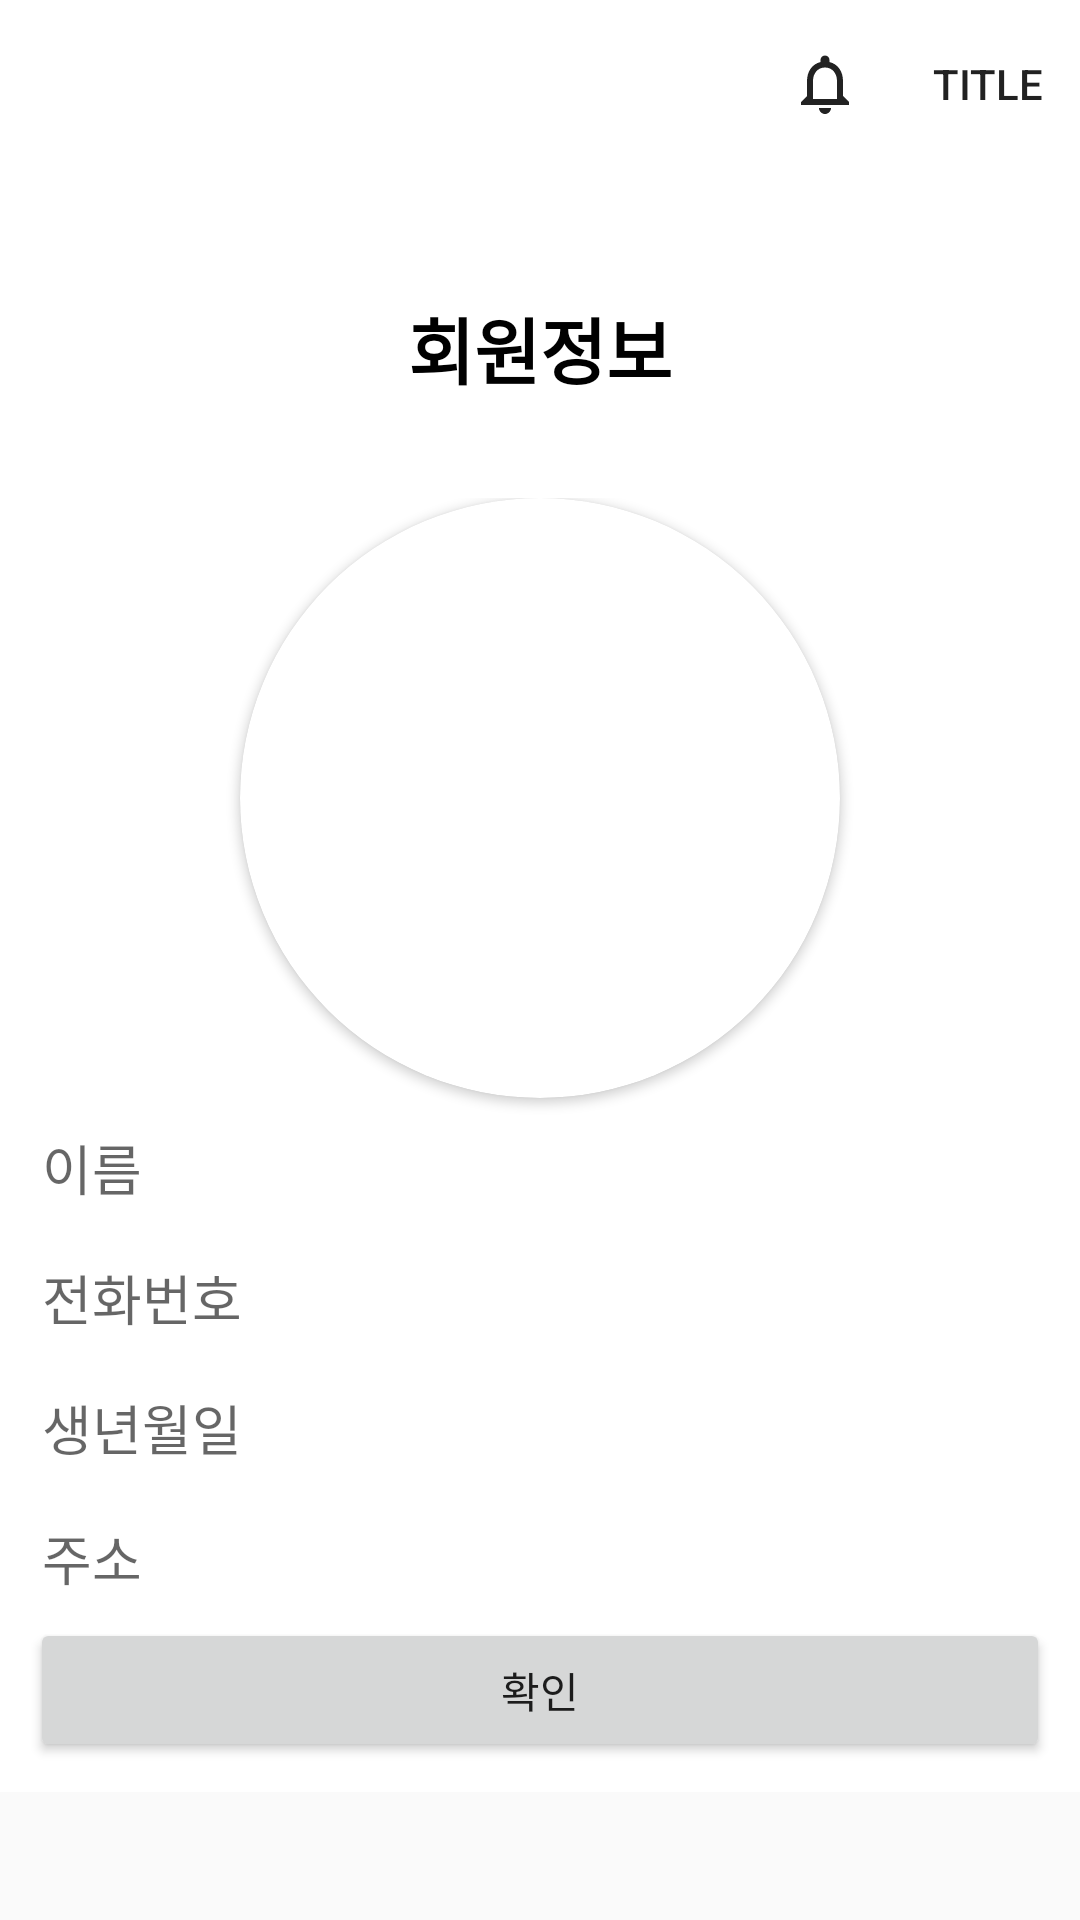

This screen was rendered from an Android layout file. Write that file and the resources it references.
<!-- AndroidManifest.xml: application theme AppTheme -->
<!-- res/layout/activity_user_init.xml -->
<?xml version="1.0" encoding="utf-8"?>
<RelativeLayout xmlns:android="http://schemas.android.com/apk/res/android"
    xmlns:app="http://schemas.android.com/apk/res-auto"
    xmlns:tools="http://schemas.android.com/tools"
    android:layout_width="match_parent"
    android:layout_height="match_parent">

    <include
        layout="@layout/view_toolbar"
        android:layout_width="match_parent"
        android:layout_height="wrap_content" />



    <ScrollView
        android:layout_width="match_parent"
        android:layout_height="match_parent"

        android:layout_below="@id/toolbar">

        <LinearLayout
            android:layout_width="match_parent"

            android:layout_height="wrap_content"
            android:background="#FFFFFF"
            android:orientation="vertical"
            android:padding="10dp">

            <TextView
                android:id="@+id/textView"
                android:layout_width="match_parent"
                android:layout_height="100dp"
                android:gravity="center"
                android:text="회원정보"
                android:textColor="#000000"
                android:textSize="24sp"
                android:textStyle="bold" />
            <LinearLayout
                android:layout_width="match_parent"

                android:layout_height="match_parent"
                android:gravity="center_horizontal"
                android:orientation="vertical">

                <androidx.cardview.widget.CardView
                    android:id="@+id/profileImageCardView"
                    android:layout_width="200dp"
                    android:layout_height="200dp"
                    app:cardCornerRadius="100dp">

                    <ImageView
                        android:id="@+id/profileImageView"
                        android:layout_width="match_parent"
                        android:layout_height="match_parent"
                        android:adjustViewBounds="true"
                        android:src="@android:drawable/sym_def_app_icon" />
                </androidx.cardview.widget.CardView>

                <EditText
                    android:id="@+id/nameEditText"
                    android:layout_width="match_parent"
                    android:layout_height="wrap_content"
                    android:ems="10"
                    android:hint="이름"
                    android:inputType="textPersonName" />





                <EditText
                    android:id="@+id/phoneNumberEditText"
                    android:layout_width="match_parent"
                    android:layout_height="wrap_content"
                    android:ems="10"
                    android:hint="전화번호"
                    android:inputType="phone" />

                <EditText
                    android:id="@+id/birthDayEditText"
                    android:layout_width="match_parent"
                    android:layout_height="wrap_content"
                    android:ems="10"
                    android:hint="생년월일"
                    android:inputType="date" />


                <EditText
                    android:id="@+id/addressEditText"
                    android:layout_width="match_parent"
                    android:layout_height="wrap_content"
                    android:ems="10"
                    android:hint="주소"
                    android:inputType="textPostalAddress" />
        <Button
            android:id="@+id/checkButton"
            android:layout_width="match_parent"
            android:layout_height="wrap_content"
            android:text="확인" />

            </LinearLayout>
        </LinearLayout>
    </ScrollView>


    <RelativeLayout
        android:id="@+id/buttonsBackgroundLayout"
        android:layout_width="match_parent"
        android:layout_height="match_parent"
        android:background="#91646464"
        android:visibility="gone"
        tools:visibility="gone">

        <androidx.cardview.widget.CardView
            android:layout_width="match_parent"
            android:layout_height="wrap_content"
            android:layout_alignParentBottom="true"
            android:elevation="10dp"
            app:cardCornerRadius="15dp">


            <LinearLayout

                android:layout_width="match_parent"
                android:layout_height="match_parent"
                android:orientation="vertical"
                android:padding="5dp">

                <Button
                    android:id="@+id/picture"
                    android:layout_width="match_parent"
                    android:layout_height="wrap_content"
                    android:text="사진촬영" />

                <Button
                    android:id="@+id/gallery"
                    android:layout_width="match_parent"
                    android:layout_height="wrap_content"
                    android:text="갤러리" />
            </LinearLayout>

        </androidx.cardview.widget.CardView>

    </RelativeLayout>

    <include
        layout="@layout/view_loader"
        android:layout_width="match_parent"
        android:layout_height="match_parent"
        android:visibility="gone"/>


</RelativeLayout>
<!-- res/layout/view_toolbar.xml (included above) -->
<?xml version="1.0" encoding="utf-8"?>
<androidx.appcompat.widget.Toolbar xmlns:android="http://schemas.android.com/apk/res/android"
    xmlns:app="http://schemas.android.com/apk/res-auto"
    xmlns:tools="http://schemas.android.com/tools"
    android:id="@+id/toolbar"
    android:layout_width="match_parent"
    android:layout_height="?attr/actionBarSize"
    android:background="#FFFFFF"
    android:elevation="0dp"
    android:theme="@style/AppTheme"
    android:visibility="visible"
    app:menu="@menu/toolbar_item"
    app:popupTheme="@style/ThemeOverlay.AppCompat.Light"
    app:subtitleTextColor=" #222222"
    app:titleTextColor=" #222222" />
<!-- res/layout/view_loader.xml (included above) -->
<?xml version="1.0" encoding="utf-8"?>
<RelativeLayout xmlns:android="http://schemas.android.com/apk/res/android"

    android:layout_width="match_parent"
    android:layout_height="match_parent"
    android:background="#A3888888"
    android:clickable="true">

    <ProgressBar
        android:id="@+id/progressBar"
        style="@android:style/Widget.Holo.Light.ProgressBar"
        android:layout_width="90dp"

        android:layout_height="90dp"
        android:layout_centerInParent="true"
        android:indeterminateDrawable="@drawable/progressbar_image" />

    <TextView
        android:id="@+id/textView8"
        android:layout_width="wrap_content"
        android:layout_height="wrap_content"
        android:layout_below="@id/progressBar"
        android:layout_alignParentEnd="false"
        android:layout_centerInParent="true"
        android:layout_marginTop="10dp"
        android:text="Loading.."
        android:textColor="#FFFFFF"
        android:textSize="20sp"
        android:textStyle="bold" />
</RelativeLayout>
<!-- resources referenced by this layout -->
<resources>
  <!-- drawable progressbar_image (drawable) -->
  <?xml version="1.0" encoding="utf-8"?>
  <animated-rotate
      xmlns:android="http://schemas.android.com/apk/res/android"
      android:drawable="@drawable/ic_logo"
      android:pivotX="50%"
      android:pivotY="50%">
  </animated-rotate>
  <style name="AppTheme" parent="Theme.AppCompat.Light.NoActionBar">
          
          <item name="colorPrimary">@color/colorPrimary</item>
          <item name="colorPrimaryDark">@color/myStatusBarColor</item>          
          <item name="colorAccent">@color/colorAccent</item>
          <item name="colorControlNormal">#ffffff</item>
          <item name="android:windowLightStatusBar">true</item>
  
      </style>
  <!-- drawable ic_logo (drawable) -->
  <vector xmlns:android="http://schemas.android.com/apk/res/android"
      android:width="106.749dp"
      android:height="107.207dp"
      android:viewportWidth="106.749"
      android:viewportHeight="107.207">
    <path
        android:pathData="m65.098,14.062 l6.343,17.782 18.878,-0.4c11.101,-0.233 16.065,13.839 7.269,20.622l-14.95,11.527 6.213,17.828c3.654,10.488 -8.199,19.558 -17.363,13.287l-15.586,-10.657 -15.036,11.418c-8.844,6.715 -21.131,-1.754 -18.002,-12.409l5.32,-18.114 -15.506,-10.773c-9.121,-6.339 -4.863,-20.64 6.238,-20.956l18.872,-0.538 5.455,-18.075c3.207,-10.629 18.125,-11 21.854,-0.543"
        android:fillColor="#fcd997"/>
    <path
        android:pathData="M45.626,40.966v5.429"
        android:strokeLineJoin="round"
        android:strokeWidth="5"
        android:fillColor="#00000000"
        android:strokeColor="#755b4a"
        android:strokeLineCap="round"/>
    <path
        android:pathData="M62.368,40.966v5.429"
        android:strokeLineJoin="round"
        android:strokeWidth="5"
        android:fillColor="#00000000"
        android:strokeColor="#755b4a"
        android:strokeLineCap="round"/>
    <path
        android:pathData="M59.939,59.423a9.633,9.633 0,0 1,-11.884 0"
        android:strokeLineJoin="round"
        android:strokeWidth="5"
        android:fillColor="#00000000"
        android:strokeColor="#755b4a"
        android:strokeLineCap="round"/>
    <path
        android:pathData="M41.066,53.145a4.582,4.582 0,1 1,-4.582 -4.581,4.581 4.581,0 0,1 4.582,4.581"
        android:fillColor="#fe984d"/>
    <path
        android:pathData="M66.928,53.145a4.581,4.581 0,1 0,4.581 -4.581,4.581 4.581,0 0,0 -4.581,4.581"
        android:fillColor="#fe984d"/>
  </vector>
  <color name="colorPrimary">#6200EE</color>
  <color name="myStatusBarColor">#ffffff</color>
  <color name="colorAccent">#5ED3FF</color>
</resources>
